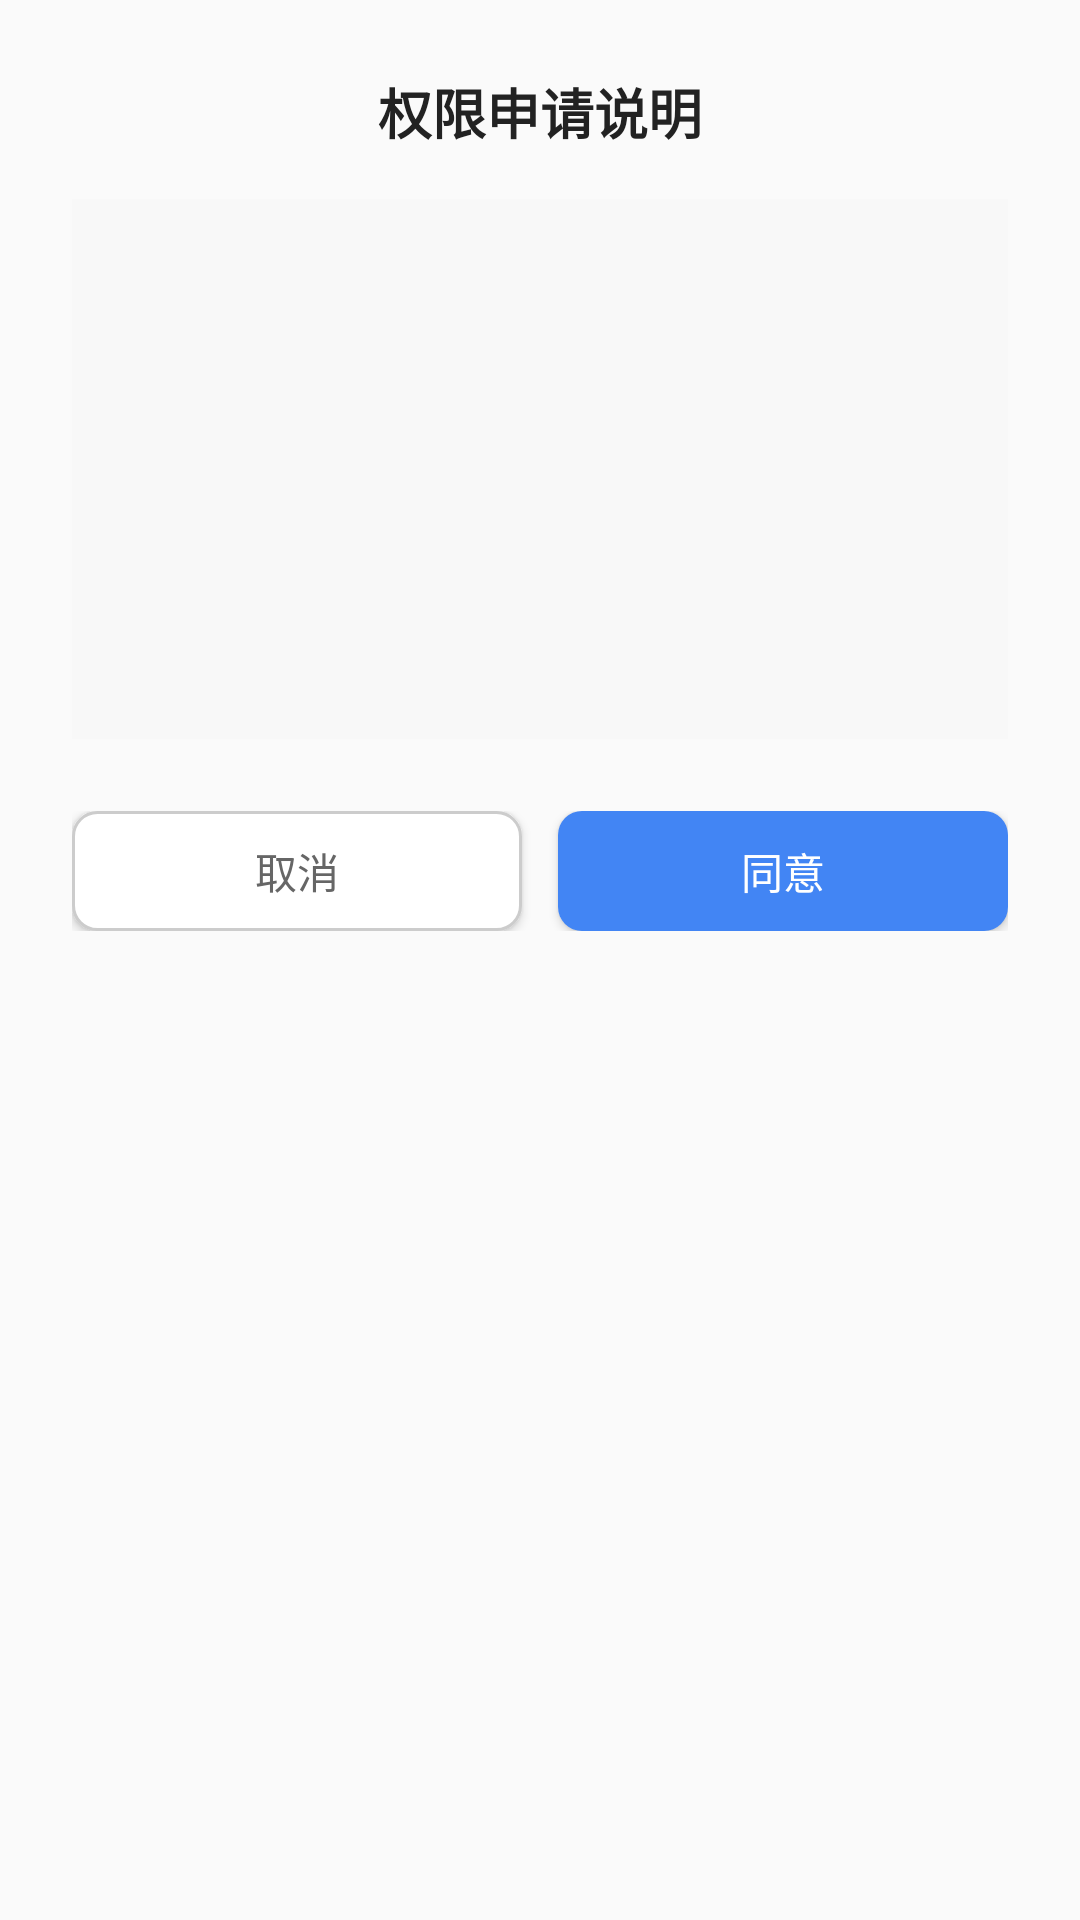

Write the Android layout XML for this screen, with the resource values it uses.
<!-- AndroidManifest.xml: application theme AppTheme -->
<!-- res/layout/dialog_permission.xml -->
<?xml version="1.0" encoding="utf-8"?>
<LinearLayout xmlns:android="http://schemas.android.com/apk/res/android"
    android:id="@+id/dialogRoot"
    android:layout_width="match_parent"
    android:layout_height="wrap_content"
    android:padding="24dp"
    android:orientation="vertical"
    android:background="@drawable/bg_dialog_rounded"
    android:gravity="center_horizontal">

    
    <TextView
        android:id="@+id/tvTitle"
        android:layout_width="match_parent"
        android:layout_height="wrap_content"
        android:text="权限申请说明"
        android:textColor="#222222"
        android:textSize="18sp"
        android:textStyle="bold"
        android:gravity="center"
        android:layout_marginBottom="16dp" />

    
    <ScrollView
        android:layout_width="match_parent"
        android:layout_height="180dp"
        android:overScrollMode="ifContentScrolls"
        android:background="#F8F8F8"
        android:padding="12dp"
        android:layout_marginBottom="24dp">

        <TextView
            android:id="@+id/tvContent"
            android:layout_width="match_parent"
            android:layout_height="wrap_content"
            android:textColor="#444444"
            android:textSize="14sp"
            android:lineSpacingExtra="4dp" />
    </ScrollView>

    
    <LinearLayout
        android:layout_width="match_parent"
        android:layout_height="wrap_content"
        android:orientation="horizontal"
        android:gravity="center">

        <Button
            android:id="@+id/btnCancel"
            android:layout_width="0dp"
            android:layout_weight="1"
            android:layout_height="40dp"
            android:text="取消"
            android:textColor="#666666"
            android:background="@drawable/bg_button_outline" />

        <Space
            android:layout_width="12dp"
            android:layout_height="0dp" />

        <Button
            android:id="@+id/btnConfirm"
            android:layout_width="0dp"
            android:layout_weight="1"
            android:layout_height="40dp"
            android:text="同意"
            android:textColor="#FFFFFF"
            android:background="@drawable/bg_button_primary" />
    </LinearLayout>

</LinearLayout>
<!-- resources referenced by this layout -->
<resources>
  <!-- drawable bg_button_outline (drawable) -->
  <?xml version="1.0" encoding="utf-8"?>
  <selector xmlns:android="http://schemas.android.com/apk/res/android">
      <item>
          <shape android:shape="rectangle">
              <solid android:color="#FFFFFF" />
              <stroke android:width="1dp" android:color="#CCCCCC" />
              <corners android:radius="8dp" />
          </shape>
      </item>
  </selector>
  <!-- drawable bg_button_primary (drawable) -->
  <?xml version="1.0" encoding="utf-8"?>
  <selector xmlns:android="http://schemas.android.com/apk/res/android">
      <item>
          <shape android:shape="rectangle">
              <solid android:color="#4285F4" /> 
              <corners android:radius="8dp" />
          </shape>
      </item>
  </selector>
  <style name="AppTheme" parent="Theme.AppCompat.Light.NoActionBar">
          
          <item name="colorPrimary">@color/colorPrimary</item>
          
          <item name="colorPrimaryDark">@color/colorPrimaryDark</item>
          
          <item name="colorAccent">@color/color_EC7E75</item>
          <item name="android:windowAnimationStyle">@style/FeelyouWindowAnimTheme</item>
      </style>
  <color name="colorPrimary">#fa3b3c</color>
  <color name="colorPrimaryDark">#3700B3</color>
  <color name="color_EC7E75">#EC7E75</color>
  <style name="FeelyouWindowAnimTheme" parent="@android:style/Animation.Activity">
          <item name="android:activityOpenEnterAnimation">@anim/right_in</item>
          <item name="android:activityOpenExitAnimation">@anim/left_out</item>
          <item name="android:activityCloseEnterAnimation">@anim/left_in</item>
          <item name="android:activityCloseExitAnimation">@anim/right_out</item>
      </style>
</resources>
